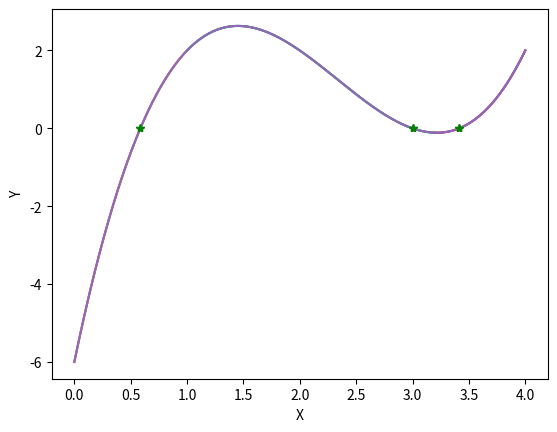

Here is the Python script that generated this plot:
import matplotlib.pyplot as mt
import numpy as np


# a) Pentru functia f:[0,4] -> R f(x) = x^3 - 7x^2 + 14x - 6, desenati graficul functiei

# functia
def f(x):
    return x ** 3 - 7 * (x ** 2) + 14 * x - 6


start = 0
stop = 4
val = 1000

dom = np.linspace(start, stop, val)
mt.plot(dom, f(dom))
mt.ylabel('Y')
mt.xlabel('X')
mt.show()

# b) Pentru intervalele [(0, 1), (1, 3.2), (3.2, 4)] si precizia eps = 10e-5, calculati
# numarul de pasi si solutiile ecuatiei f(x) = 0

vals = [(0, 1), (1, 3.2), (3.2, 4)]
eps = 10 ** (-5)
sol = []


def solve(start, stop, eps=10e-10):
    N = 0
    m = (start + stop) / 2
    while abs(f(m)) > eps:
        if f(start) * f(m) < 0:
            stop = m
        else:
            start = m
        N += 1
        m = (start + stop) / 2

    return N, m

# afiseaza rezultatele
for (start, stop) in vals:
    (N, m) = solve(start, stop, eps)
    sol.append((N, m))
    print(start, stop, N, m)

# c) pentru fiecare subinterval, deseneaza graficul si solutia
for i in range(len(sol)):
    dom = np.linspace(vals[i][0], vals[i][1], val)
    mt.plot(dom, f(dom))
    mt.plot(sol[i][1], f(sol[i][1]), 'g*')
    mt.ylabel('Y')
    mt.xlabel('X')
    mt.show()

# pentru functia f, deseneaza toate solutiile
dom = np.linspace(0, 4, val)
mt.plot(dom, f(dom))
for i in range(len(sol)):
    mt.plot(sol[i][1], f(sol[i][1]), 'g*')
mt.show()
